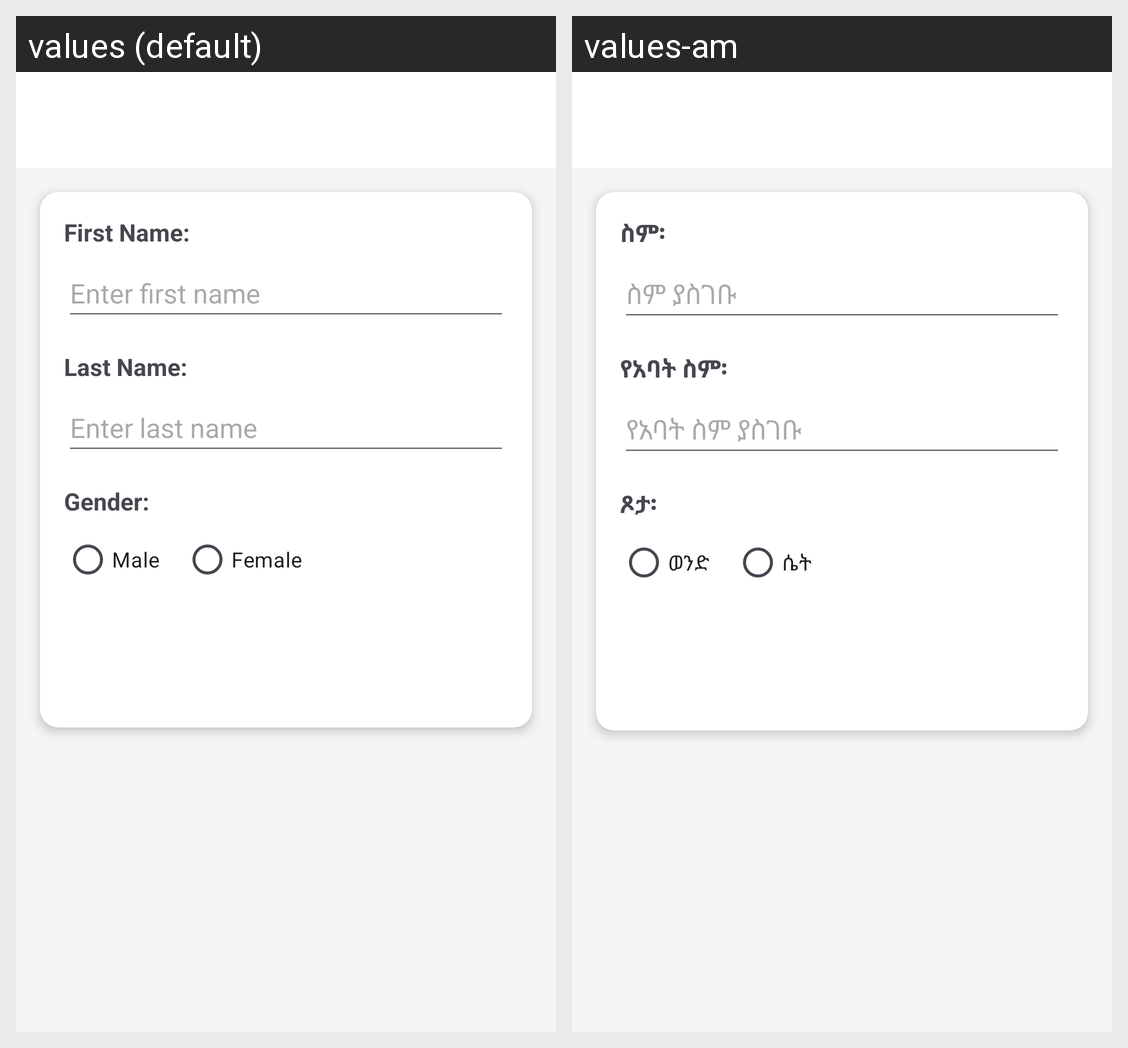

Strings drawn on this Android screen and how each of the app's shown locales translates them:
Android screen res/layout/activity_user_profile.xml rendered under 2 locales, left to right: values (default), values-am. Device: Nexus 5 (rendered at 1080×1920; each locale shown at half size, 540×960, under a caption strip naming it); theme Theme.Dialog.
Strings drawn on this screen, with the default value and each locale's value (text and hints the layout hard-codes, and strings that could not be matched under every locale, appear in the picture but are not listed):

first_name_label
  values: First Name:
  values-am: ስም፡

enter_first_name
  values: Enter first name
  values-am: ስም ያስገቡ

last_name_label
  values: Last Name:
  values-am: የአባት ስም፡

enter_last_name
  values: Enter last name
  values-am: የአባት ስም ያስገቡ

gender_label
  values: Gender:
  values-am: ጾታ፡

male
  values: Male
  values-am: ወንድ

female
  values: Female
  values-am: ሴት
